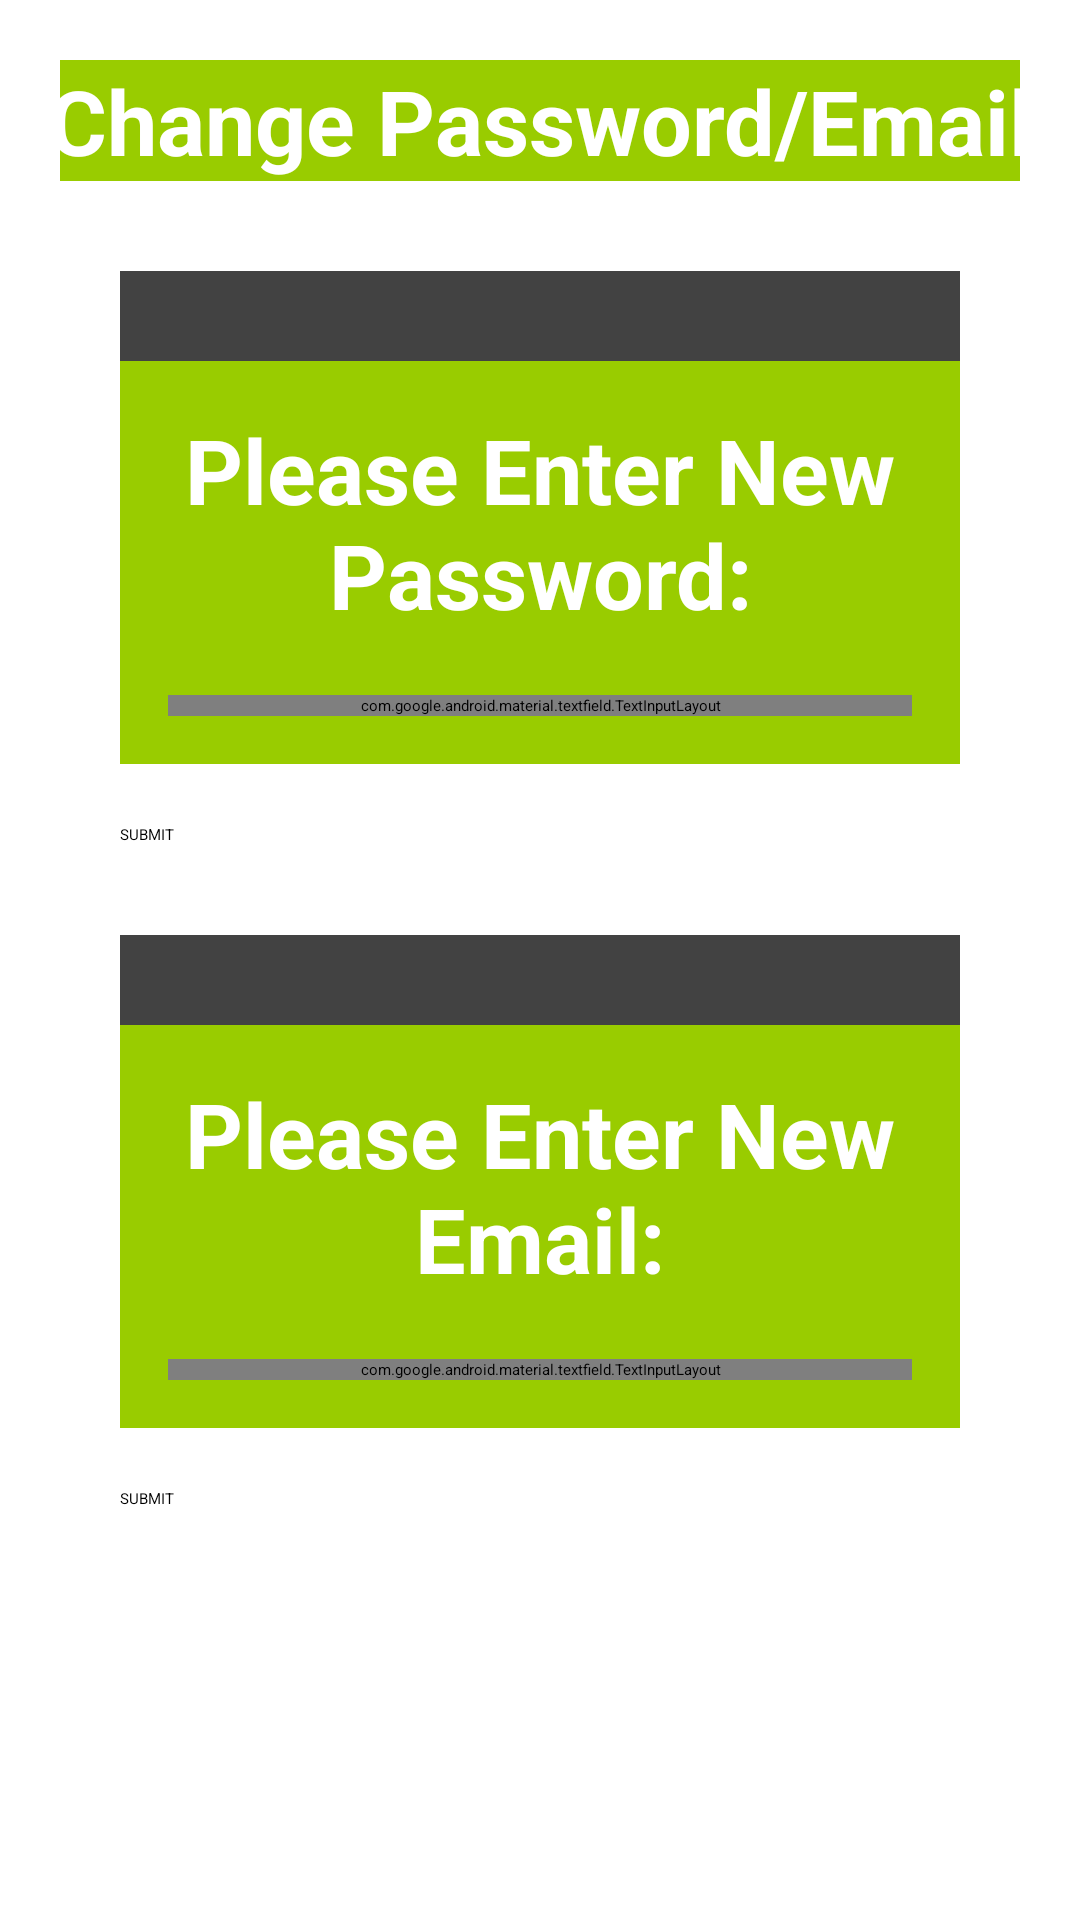

The Android layout XML behind this screen, and the referenced resources:
<!-- AndroidManifest.xml: application theme Theme.Quitent1 -->
<!-- res/layout/activity_update_admin_ep.xml -->
<?xml version="1.0" encoding="utf-8"?>
<LinearLayout xmlns:android="http://schemas.android.com/apk/res/android"
    xmlns:app="http://schemas.android.com/apk/res-auto"
    xmlns:tools="http://schemas.android.com/tools"
    android:layout_width="match_parent"
    android:layout_height="match_parent"
    android:gravity="center_horizontal"
    android:orientation="vertical"
    android:padding="20dp"
    tools:context=".UpdateAdminEP">

    <TextView
        android:layout_width="330dp"
        android:layout_height="wrap_content"
        android:background="@android:color/holo_green_light"
        android:text="@string/change_password_email"
        android:textAlignment="center"
        android:textColor="@android:color/white"
        android:textSize="30sp"
        android:textStyle="bold" />

    <ScrollView
        android:layout_width="wrap_content"
        android:layout_height="wrap_content">

        <LinearLayout
            android:layout_width="wrap_content"
            android:layout_height="wrap_content"
            android:layout_gravity="center_vertical"
            android:orientation="vertical">

            <androidx.cardview.widget.CardView
                android:layout_width="match_parent"
                android:layout_height="wrap_content"
                android:layout_marginStart="20dp"
                android:layout_marginTop="30dp"
                android:layout_marginEnd="20dp">

                <LinearLayout
                    android:layout_width="match_parent"
                    android:layout_height="match_parent"
                    android:layout_marginTop="30dp"
                    android:background="@android:color/holo_green_light"
                    android:orientation="vertical"
                    android:padding="16dp">

                    <TextView
                        android:layout_width="match_parent"
                        android:layout_height="wrap_content"
                        android:gravity="center"
                        android:text="@string/please_enter_new_password"
                        android:textColor="@android:color/white"
                        android:textSize="30sp"
                        android:textStyle="bold" />

                    <com.google.android.material.textfield.TextInputLayout
                        style="@style/Widget.MaterialComponents.TextInputLayout.OutlinedBox"
                        android:layout_width="match_parent"
                        android:layout_height="wrap_content"
                        android:layout_marginTop="20dp">

                        <androidx.appcompat.widget.AppCompatEditText
                            android:id="@+id/update_admin_password"
                            android:layout_width="match_parent"
                            android:layout_height="wrap_content"
                            android:background="@android:color/white"
                            android:hint="@string/enter_password"
                            android:textColor="@android:color/holo_green_light"
                            android:textColorHint="@android:color/black" />
                    </com.google.android.material.textfield.TextInputLayout>
                </LinearLayout>

            </androidx.cardview.widget.CardView>

            <Button
                android:id="@+id/update_admin_pass_submit"
                android:layout_width="match_parent"
                android:layout_height="wrap_content"
                android:layout_marginLeft="20dp"
                android:layout_marginTop="20dp"
                android:layout_marginRight="20dp"
                android:background="#FFFFFF"
                android:text="@string/submit" />

            <androidx.cardview.widget.CardView
                android:layout_width="match_parent"
                android:layout_height="wrap_content"
                android:layout_marginStart="20dp"
                android:layout_marginTop="30dp"
                android:layout_marginEnd="20dp">

                <LinearLayout
                    android:layout_width="match_parent"
                    android:layout_height="match_parent"
                    android:layout_marginTop="30dp"
                    android:background="@android:color/holo_green_light"
                    android:orientation="vertical"
                    android:padding="16dp">

                    <TextView
                        android:layout_width="match_parent"
                        android:layout_height="wrap_content"
                        android:gravity="center"
                        android:text="@string/please_enter_new_email"
                        android:textColor="@android:color/white"
                        android:textSize="30sp"
                        android:textStyle="bold" />

                    <com.google.android.material.textfield.TextInputLayout
                        style="@style/Widget.MaterialComponents.TextInputLayout.OutlinedBox"
                        android:layout_width="match_parent"
                        android:layout_height="wrap_content"
                        android:layout_marginTop="20dp">

                        <androidx.appcompat.widget.AppCompatEditText
                            android:id="@+id/update_admin_email"
                            android:layout_width="match_parent"
                            android:layout_height="wrap_content"
                            android:background="@android:color/white"
                            android:hint="@string/enter_email"
                            android:textColor="@android:color/holo_green_light"
                            android:textColorHint="@android:color/black" />
                    </com.google.android.material.textfield.TextInputLayout>
                </LinearLayout>

            </androidx.cardview.widget.CardView>

            <Button
                android:id="@+id/update_admin_email_submit"
                android:layout_width="match_parent"
                android:layout_height="wrap_content"
                android:layout_marginLeft="20dp"
                android:layout_marginTop="20dp"
                android:layout_marginRight="20dp"
                android:background="#FFFFFF"
                android:text="@string/submit" />
        </LinearLayout>
    </ScrollView>
</LinearLayout>
<!-- resources referenced by this layout -->
<resources>
  <string name="change_password_email">Change Password/Email</string>
  <string name="enter_email">Enter Email</string>
  <string name="enter_password">Enter Password</string>
  <string name="please_enter_new_email">Please Enter New Email:</string>
  <string name="please_enter_new_password">Please Enter New Password:</string>
  <string name="submit">SUBMIT</string>
</resources>
